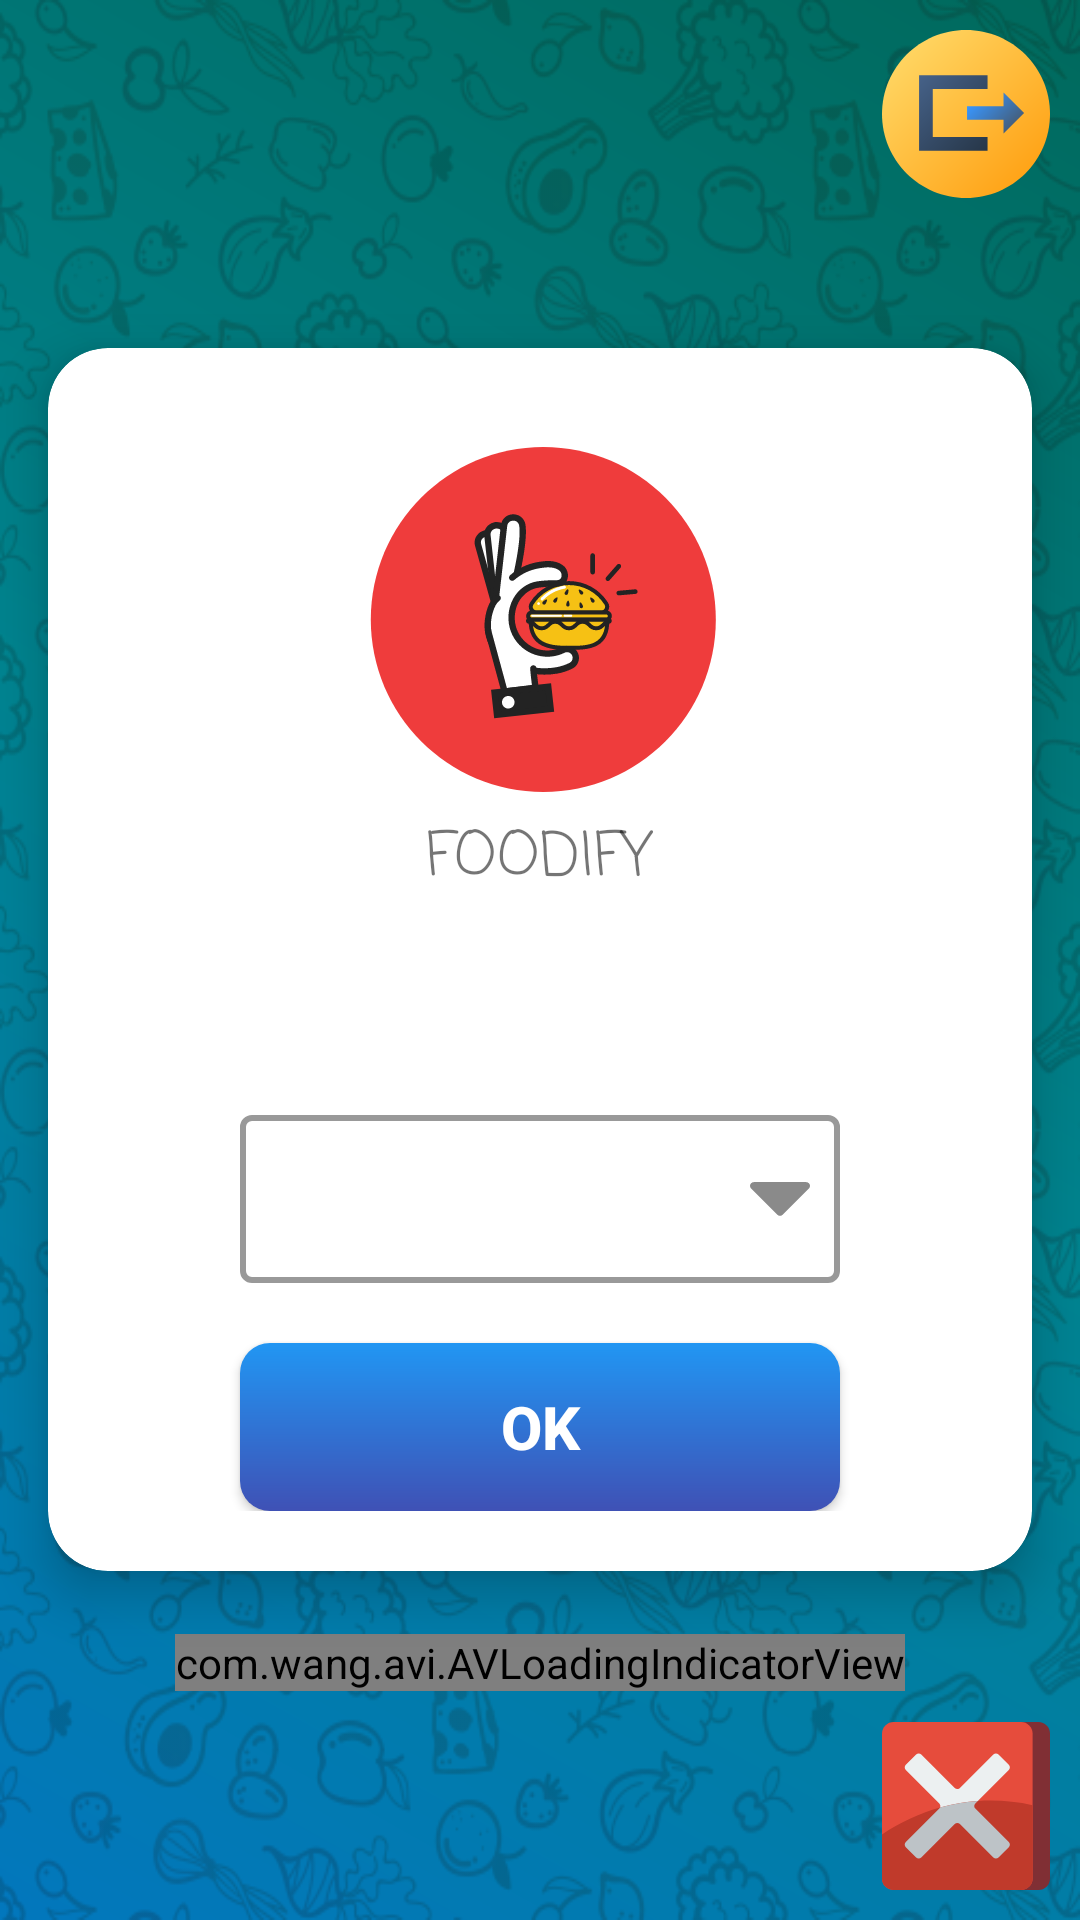

The Android layout XML behind this screen, and the referenced resources:
<!-- AndroidManifest.xml: application theme AppTheme -->
<!-- res/layout/activity_select_chair.xml -->
<?xml version="1.0" encoding="utf-8"?>

<androidx.constraintlayout.widget.ConstraintLayout xmlns:android="http://schemas.android.com/apk/res/android"
    xmlns:app="http://schemas.android.com/apk/res-auto"
    xmlns:tools="http://schemas.android.com/tools"
    android:layout_width="match_parent"
    android:layout_height="match_parent"
    android:background="@drawable/gradient_select_chair"
    tools:context=".Activities.SelectChair">


    <RelativeLayout
        android:layout_width="match_parent"
        android:layout_height="match_parent"
        android:background="@drawable/bgone"
        >

        <com.wang.avi.AVLoadingIndicatorView
            android:id="@+id/loader"
            android:layout_width="wrap_content"
            android:layout_height="wrap_content"
            android:layout_centerHorizontal="true"
            android:layout_gravity="center_horizontal"
            android:layout_marginBottom="10dp"
            android:visibility="visible"
            android:layout_below="@+id/card"
            app:indicatorColor="@android:color/white"
            app:indicatorName="BallPulseIndicator" />



        <androidx.cardview.widget.CardView
            xmlns:card_view="http://schemas.android.com/apk/res-auto"
            android:layout_width="match_parent"
            android:id="@+id/card"
            android:layout_height="wrap_content"
            card_view:cardElevation="10dp"
            card_view:cardCornerRadius="20dp"
            card_view:cardUseCompatPadding="true"
            android:layout_centerInParent="true">



                <LinearLayout
                    android:gravity="center"
                    android:layout_gravity="center"
                    android:layout_width="match_parent"
                    android:layout_height="wrap_content"
                    android:padding="10dp"
                    android:orientation="vertical">



                    <View
                        android:layout_width="0dp"
                        android:layout_height="20dp"></View>


                <ImageView
                    android:layout_width="120dp"
                    android:background="@drawable/ic_foodify_logo"
                    android:layout_height="120dp">
                </ImageView>

                    <TextView
                        android:layout_width="wrap_content"
                        android:layout_height="wrap_content"
                        android:text="FOODIFY"
                        android:layout_marginTop="5dp"
                        android:textSize="20dp"
                        android:fontFamily="casual"
                        >

                    </TextView>

                <View
                    android:layout_width="0dp"
                    android:layout_height="50dp"
                    android:layout_weight="1"></View>



                <LinearLayout
                    android:id="@+id/linearLayout"
                    android:layout_width="match_parent"
                    android:layout_height="wrap_content"
                    android:orientation="vertical"
                    android:padding="10dp"
                    android:gravity="center"
                    >


                    <Spinner
                        android:id="@+id/spinnerChair"
                        android:layout_marginTop="10dp"
                        android:layout_gravity="center"
                        android:layout_width="200dp"
                        android:background="@drawable/spinner_background"
                        android:layout_height="?actionBarSize">
                    </Spinner>

                    <View
                        android:layout_width="0dp"
                        android:layout_height="20dp"
                        ></View>


                        <Button
                            android:id="@+id/cButton"
                            android:textAllCaps="false"
                            android:background="@drawable/gradient_blue"
                            android:layout_gravity="center"
                            android:textSize="20dp"
                            android:text="OK"
                            android:textColor="@color/colorPrimaryDark"
                            android:foreground="?android:attr/selectableItemBackground"
                            android:textStyle="bold"
                            android:layout_width="200dp"
                            android:elevation="10dp"
                            android:layout_height="?actionBarSize">

                        </Button>


                </LinearLayout>
                </LinearLayout>
            </androidx.cardview.widget.CardView>

        <Button
            android:layout_margin="10dp"
            android:layout_alignParentEnd="true"
            android:layout_alignParentRight="true"
            android:layout_width="56dp"
            android:elevation="10dp"
            android:foreground="?selectableItemBackground"
            android:layout_height="56dp"
            android:background="@drawable/ic_logout"
            android:onClick="logoutFunction">

        </Button>


        <Button
            android:layout_alignParentBottom="true"
            android:layout_margin="10dp"
            android:layout_alignParentRight="true"
            android:layout_width="56dp"
            android:layout_height="56dp"
            android:elevation="10dp"
            android:foreground="?selectableItemBackground"
            android:background="@drawable/ic_clear"
            android:onClick="deleteFunction">

        </Button>
    </RelativeLayout>
</androidx.constraintlayout.widget.ConstraintLayout>
<!-- resources referenced by this layout -->
<resources>
  <color name="colorPrimaryDark">#FFFFFF</color>
  <!-- drawable gradient_blue (drawable) -->
  <?xml version="1.0" encoding="UTF-8"?>
  
  <shape xmlns:android="http://schemas.android.com/apk/res/android" android:shape="rectangle" >
  
      <gradient
          android:angle="90"
  
          android:endColor="#2196F3"
          android:startColor="#3F51B5"
          android:type="linear" />
  
      <corners
          android:radius="10dp"/>
  
  </shape>
  <!-- drawable gradient_select_chair (drawable) -->
  <?xml version="1.0" encoding="UTF-8"?>
  
  <shape xmlns:android="http://schemas.android.com/apk/res/android" android:shape="rectangle" >
  
      <gradient
          android:angle="45"
          android:endColor="#00695C"
          android:centerColor="#00838F"
          android:startColor="#0277BD"
          android:type="linear" />
  
      <corners
          android:radius="0dp"/>
  
  </shape>
  <!-- drawable spinner_background (drawable) -->
  <?xml version="1.0" encoding="utf-8"?>
  
  <selector xmlns:android="http://schemas.android.com/apk/res/android">
      <item><layer-list>
          <item>
              <shape>
                  <solid
                      android:color="#FFF">
                  </solid>
  
                  <corners android:radius="3dp" />
  
                  <padding
                      android:bottom="10dp"
                      android:left="10dp"
                      android:right="10dp"
                      android:top="10dp" />
                  <stroke
                      android:width="2dp"
                      android:color="#999999"/>
              </shape>
          </item>
          <item
                android:gravity="center|right"
                  android:drawable="@drawable/ic_down_arrow" >
          </item>
      </layer-list></item>
  </selector>
  <style name="AppTheme" parent="Theme.AppCompat.Light.NoActionBar">
          
          <item name="colorPrimary">@color/colorPrimary</item>
          <item name="colorPrimaryDark">@color/colorPrimaryDark</item>
          <item name="colorAccent">@color/colorAccent</item>
          
  
      </style>
  <!-- drawable ic_down_arrow (drawable) -->
  <vector xmlns:android="http://schemas.android.com/apk/res/android"
      android:width="20dp"
      android:height="20dp"
      android:viewportWidth="292.362"
      android:viewportHeight="292.362">
    <path
        android:fillColor="#8A8A8A"
        android:pathData="M286.935,69.377c-3.614,-3.617 -7.898,-5.424 -12.848,-5.424H18.274c-4.952,0 -9.233,1.807 -12.85,5.424C1.807,72.998 0,77.279 0,82.228c0,4.948 1.807,9.229 5.424,12.847l127.907,127.907c3.621,3.617 7.902,5.428 12.85,5.428s9.233,-1.811 12.847,-5.428L286.935,95.074c3.613,-3.617 5.427,-7.898 5.427,-12.847C292.362,77.279 290.548,72.998 286.935,69.377z"/>
  </vector>
  <color name="colorPrimary">#00ABE9</color>
  <color name="colorAccent">#F0E94949</color>
</resources>
